The GitHub repository kratiknayak/object_detection_demo contains a labelled image folder "images" with 4 categories: combined, frozen food shelves, ice cream shelves, shelves. Examples follow, each with its label.

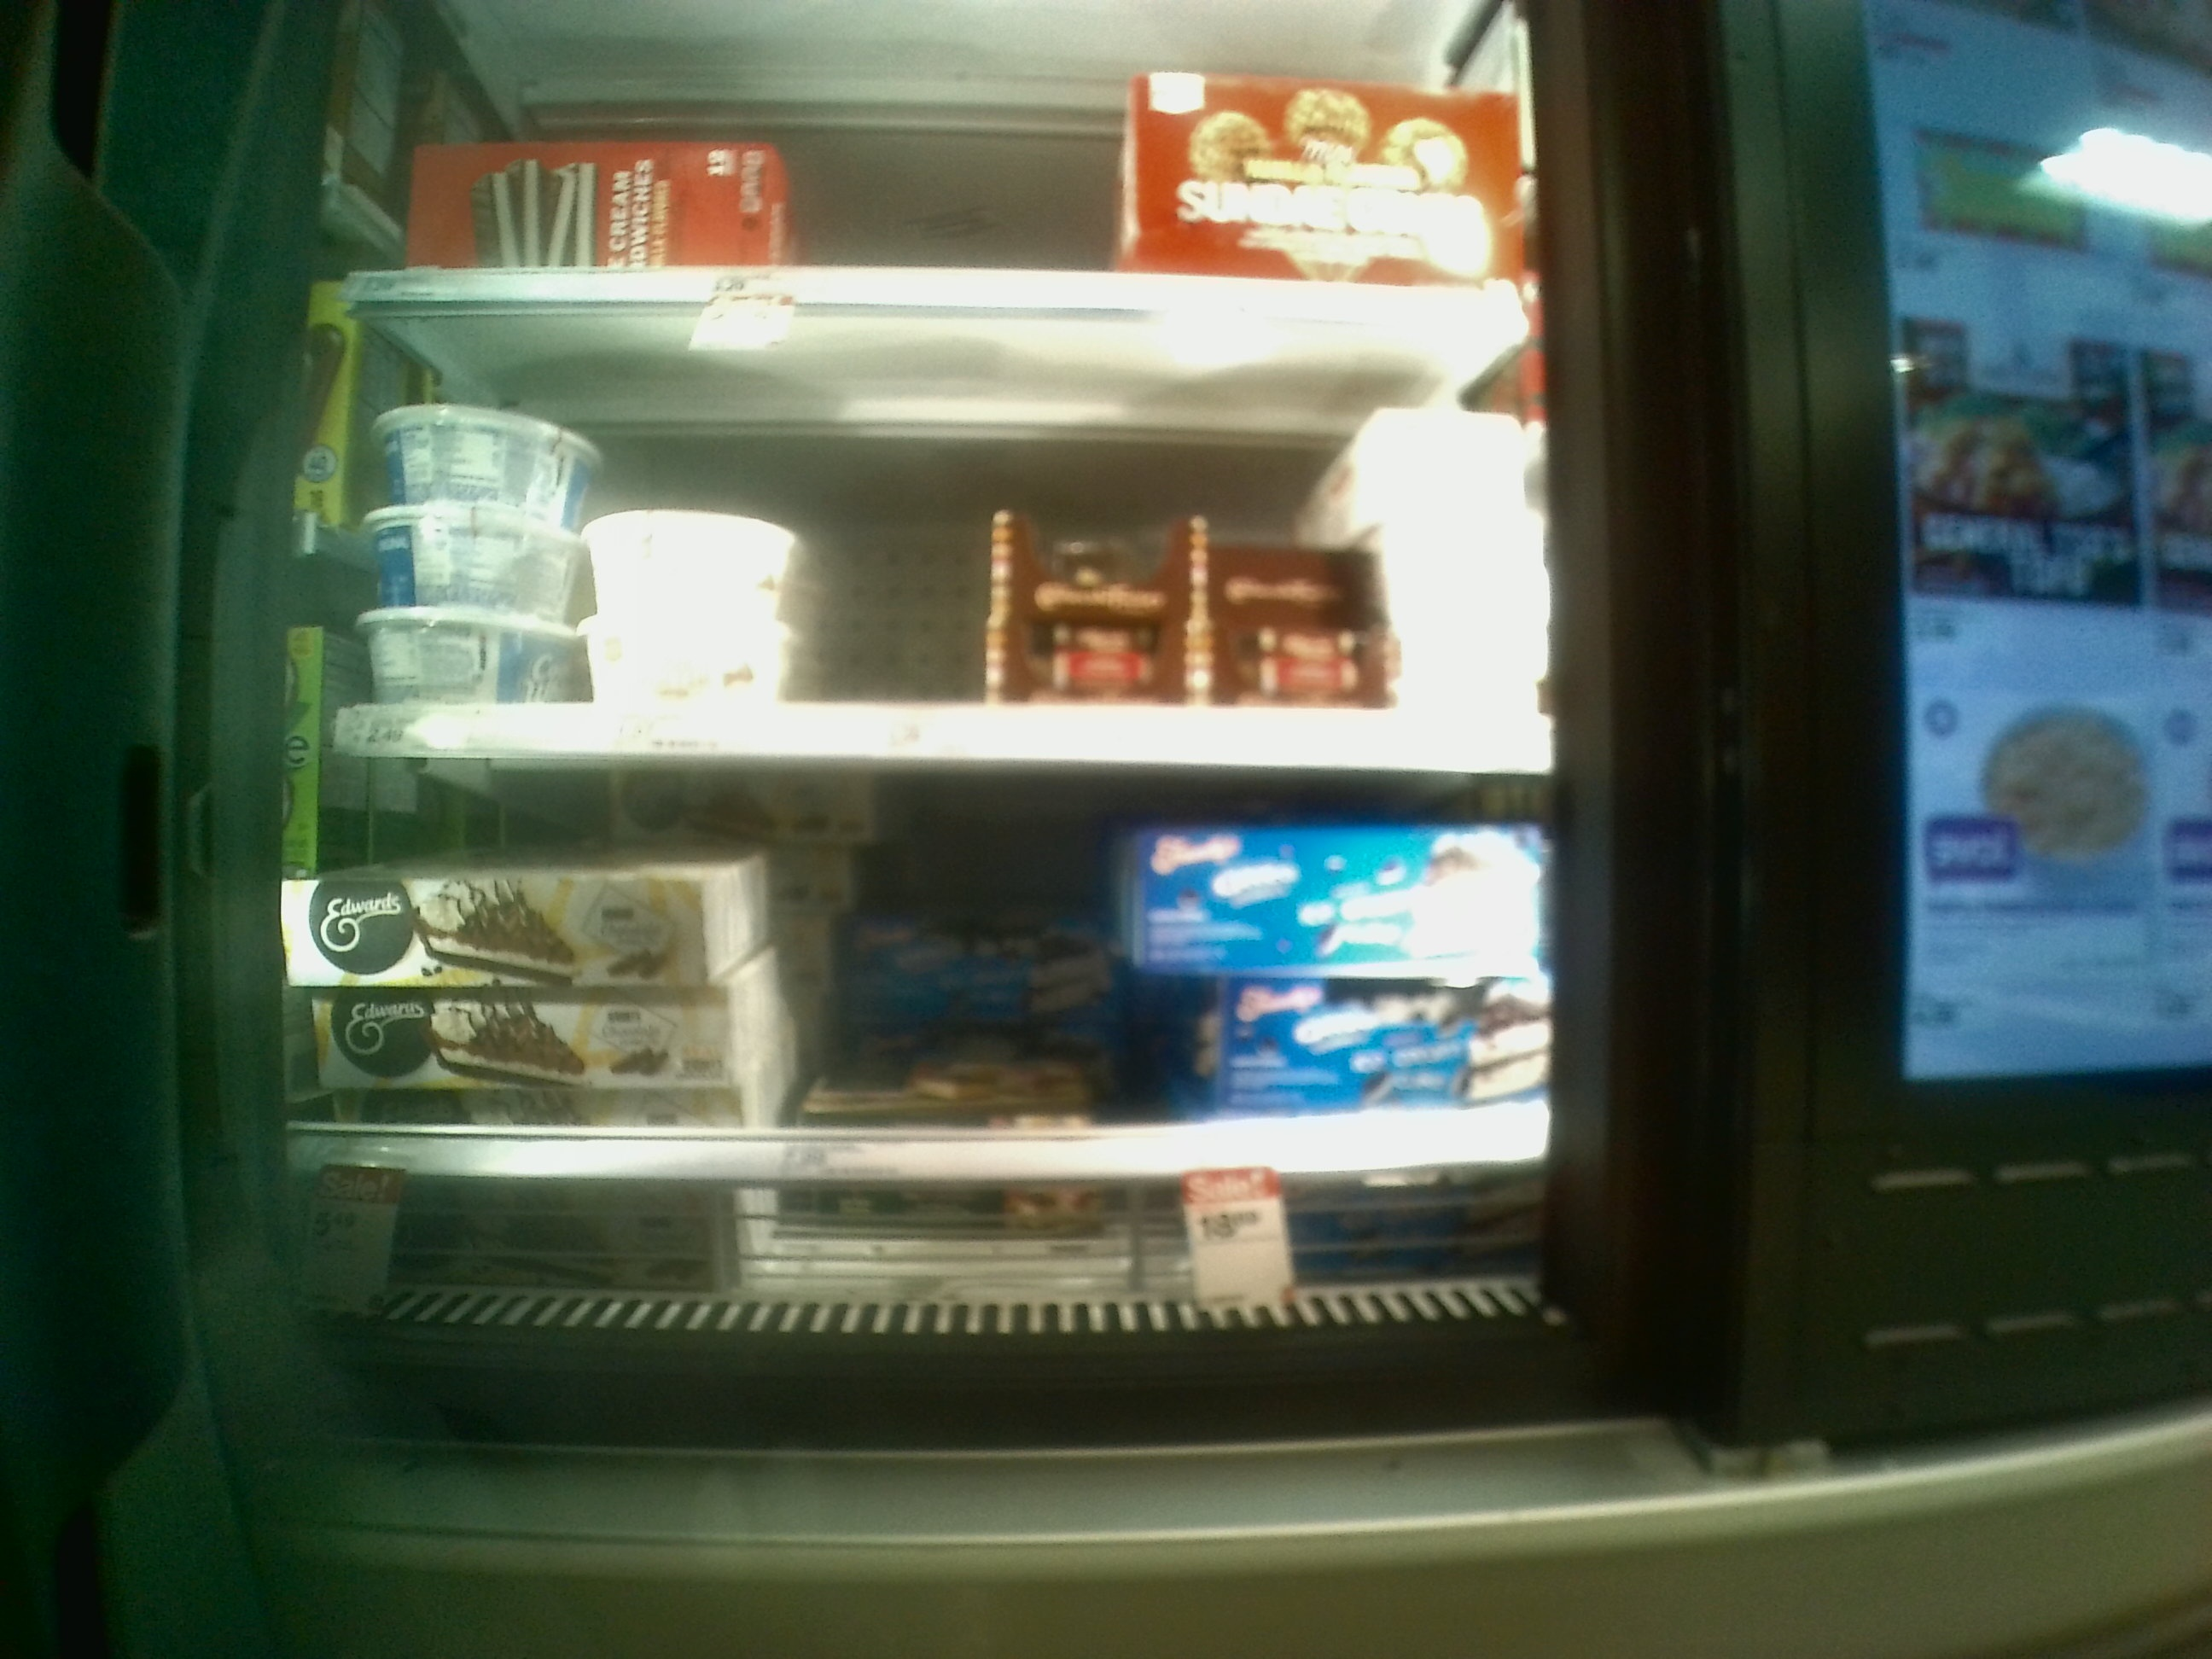
Label: combined

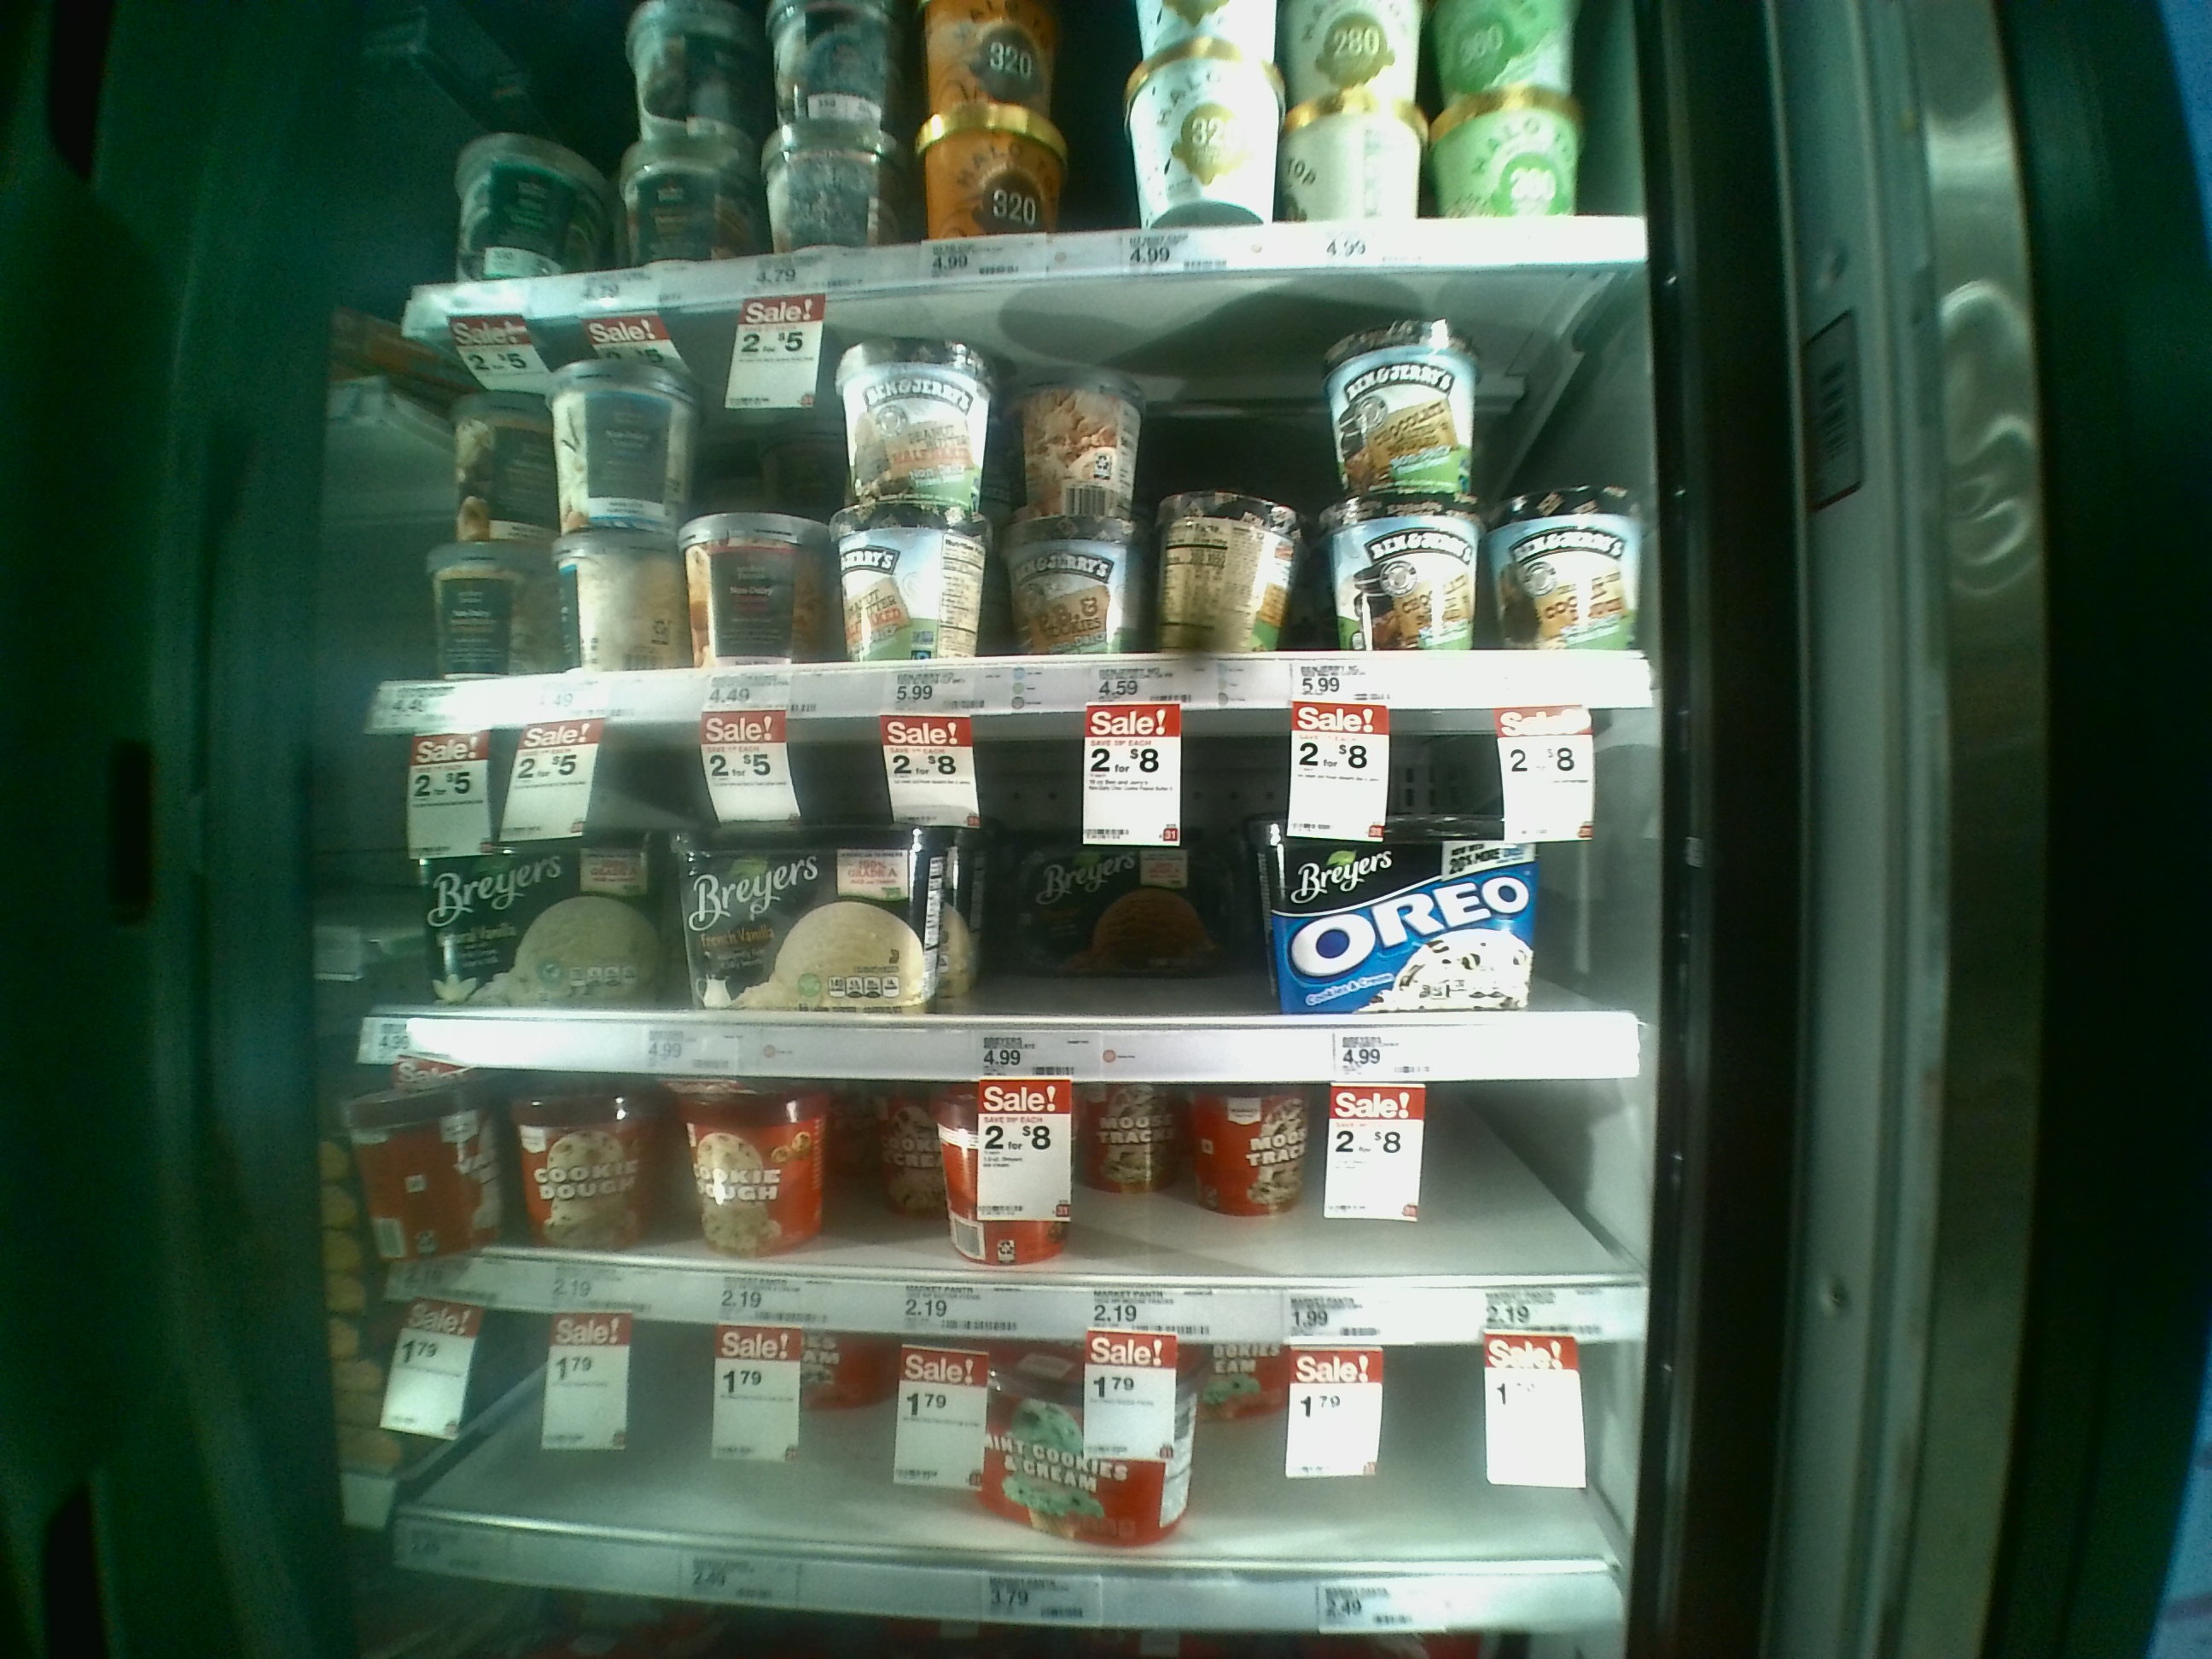
Label: ice cream shelves

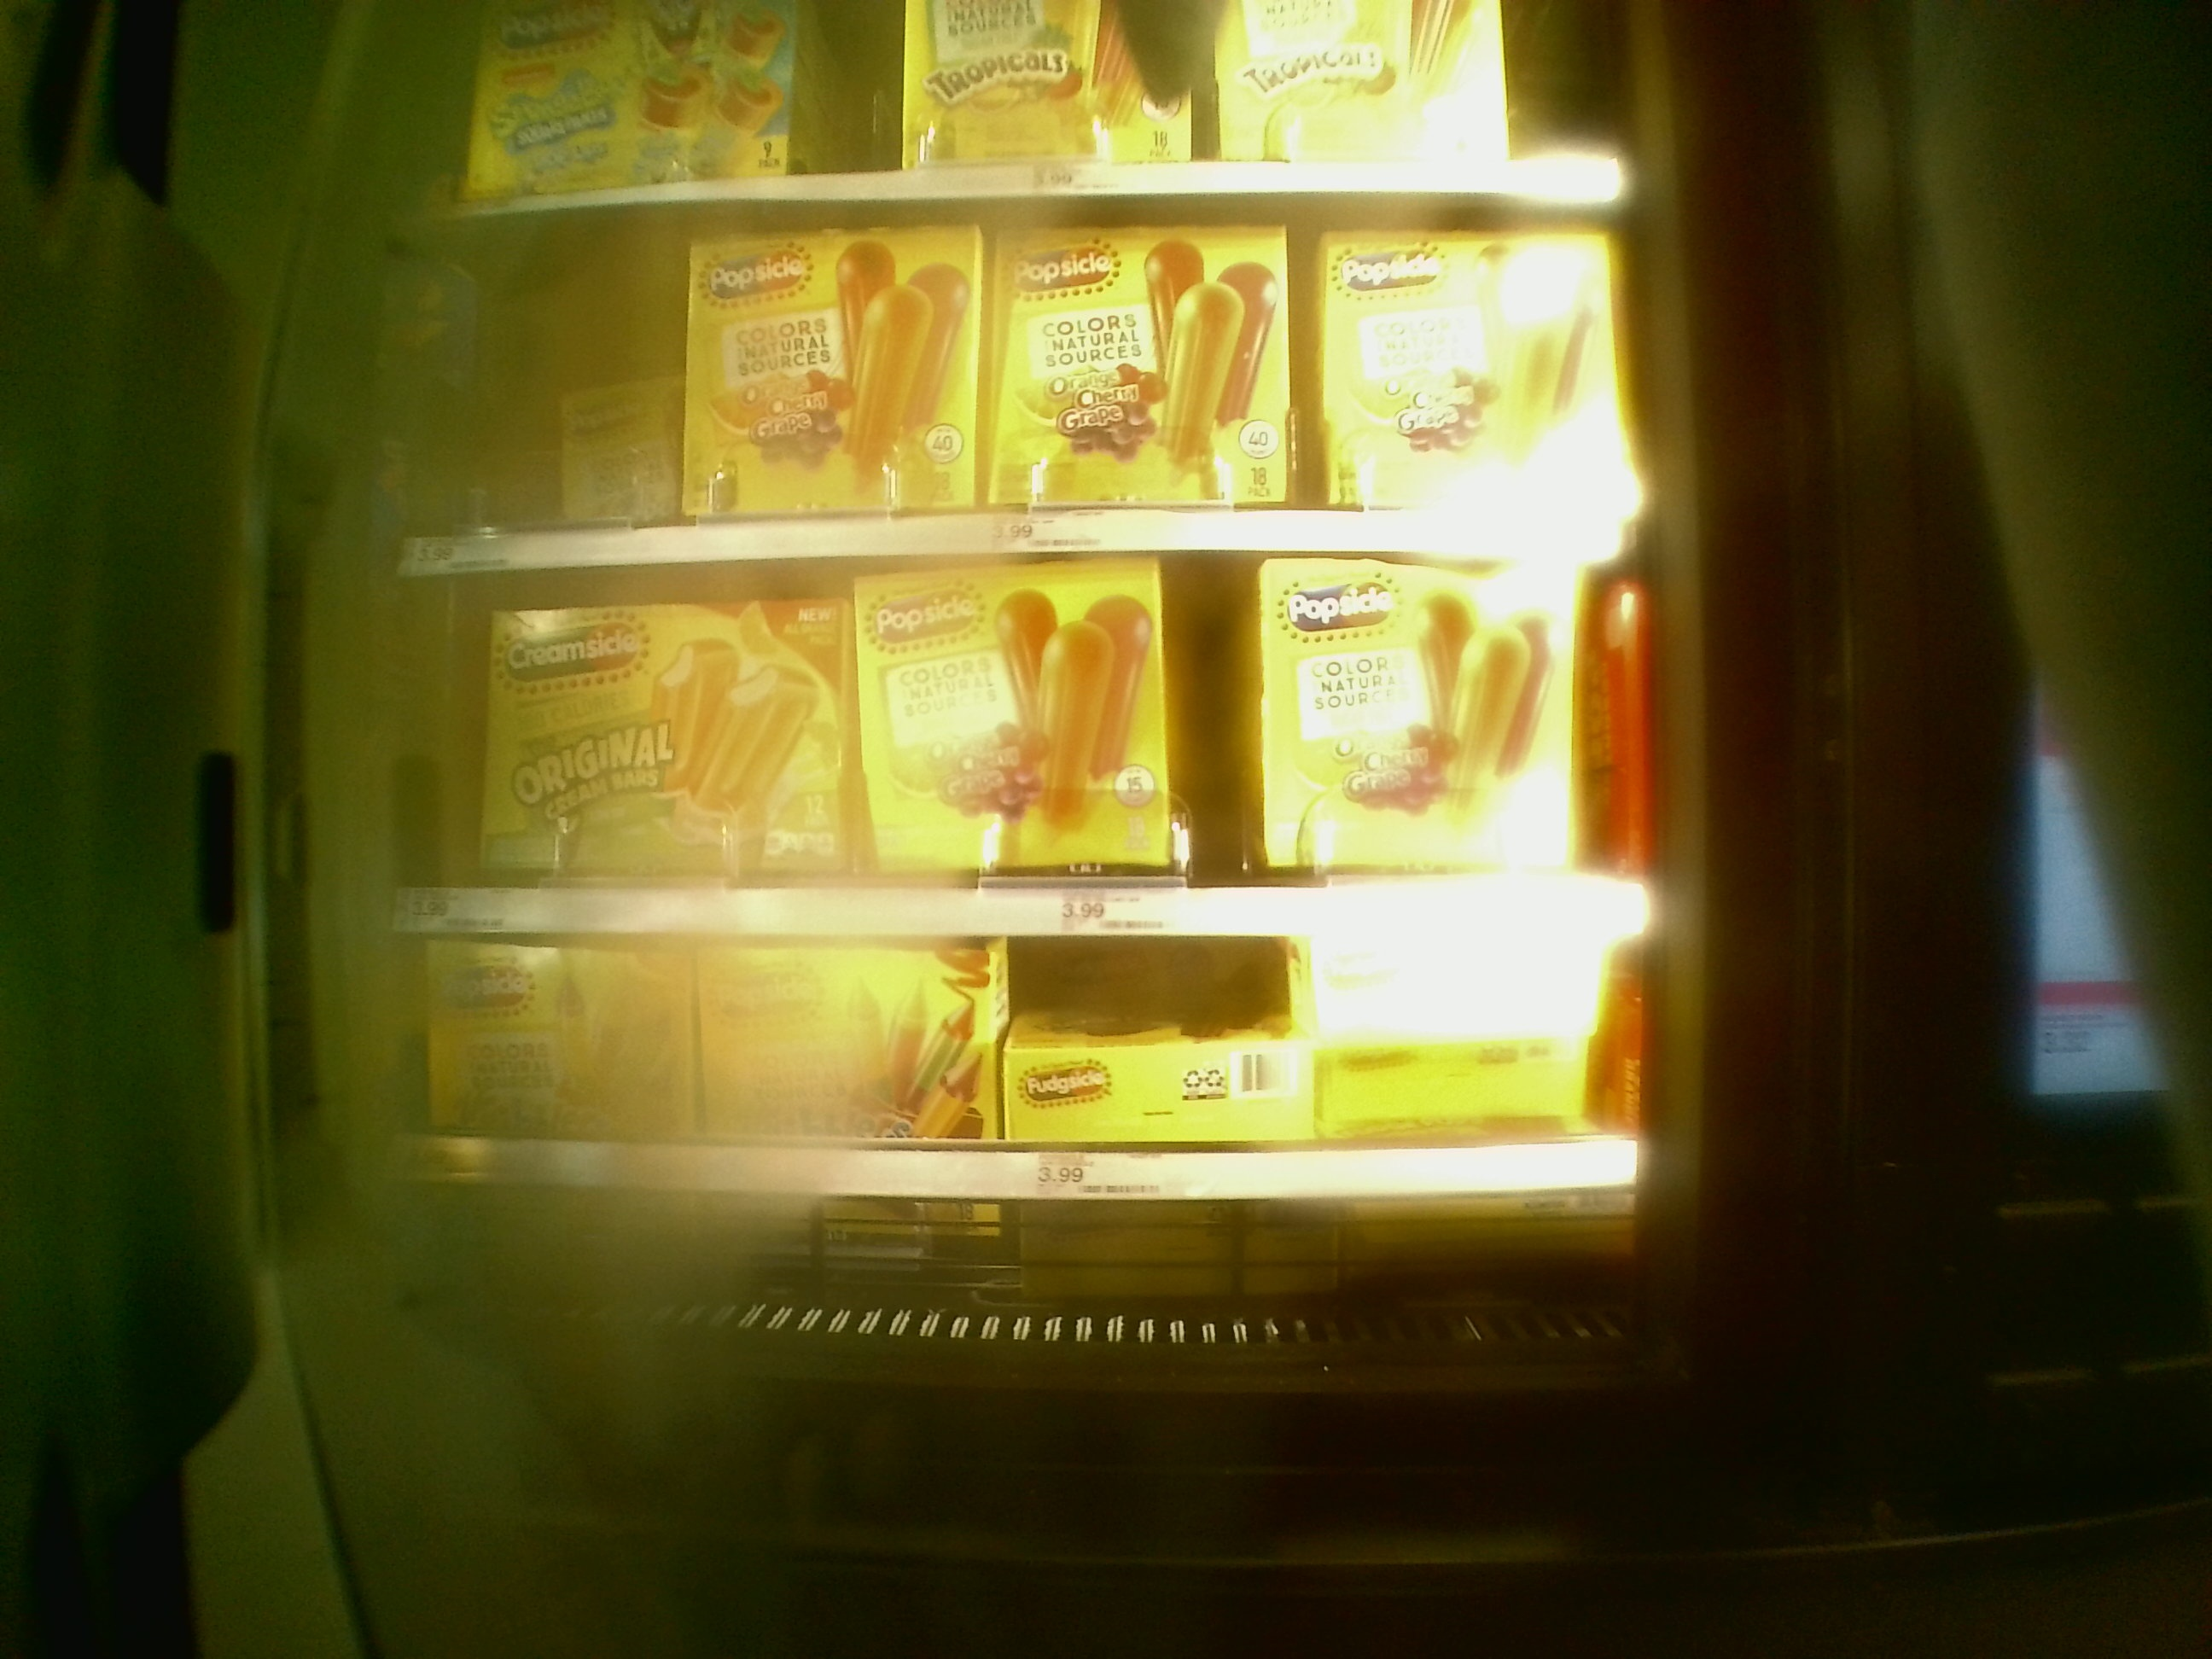
Label: frozen food shelves

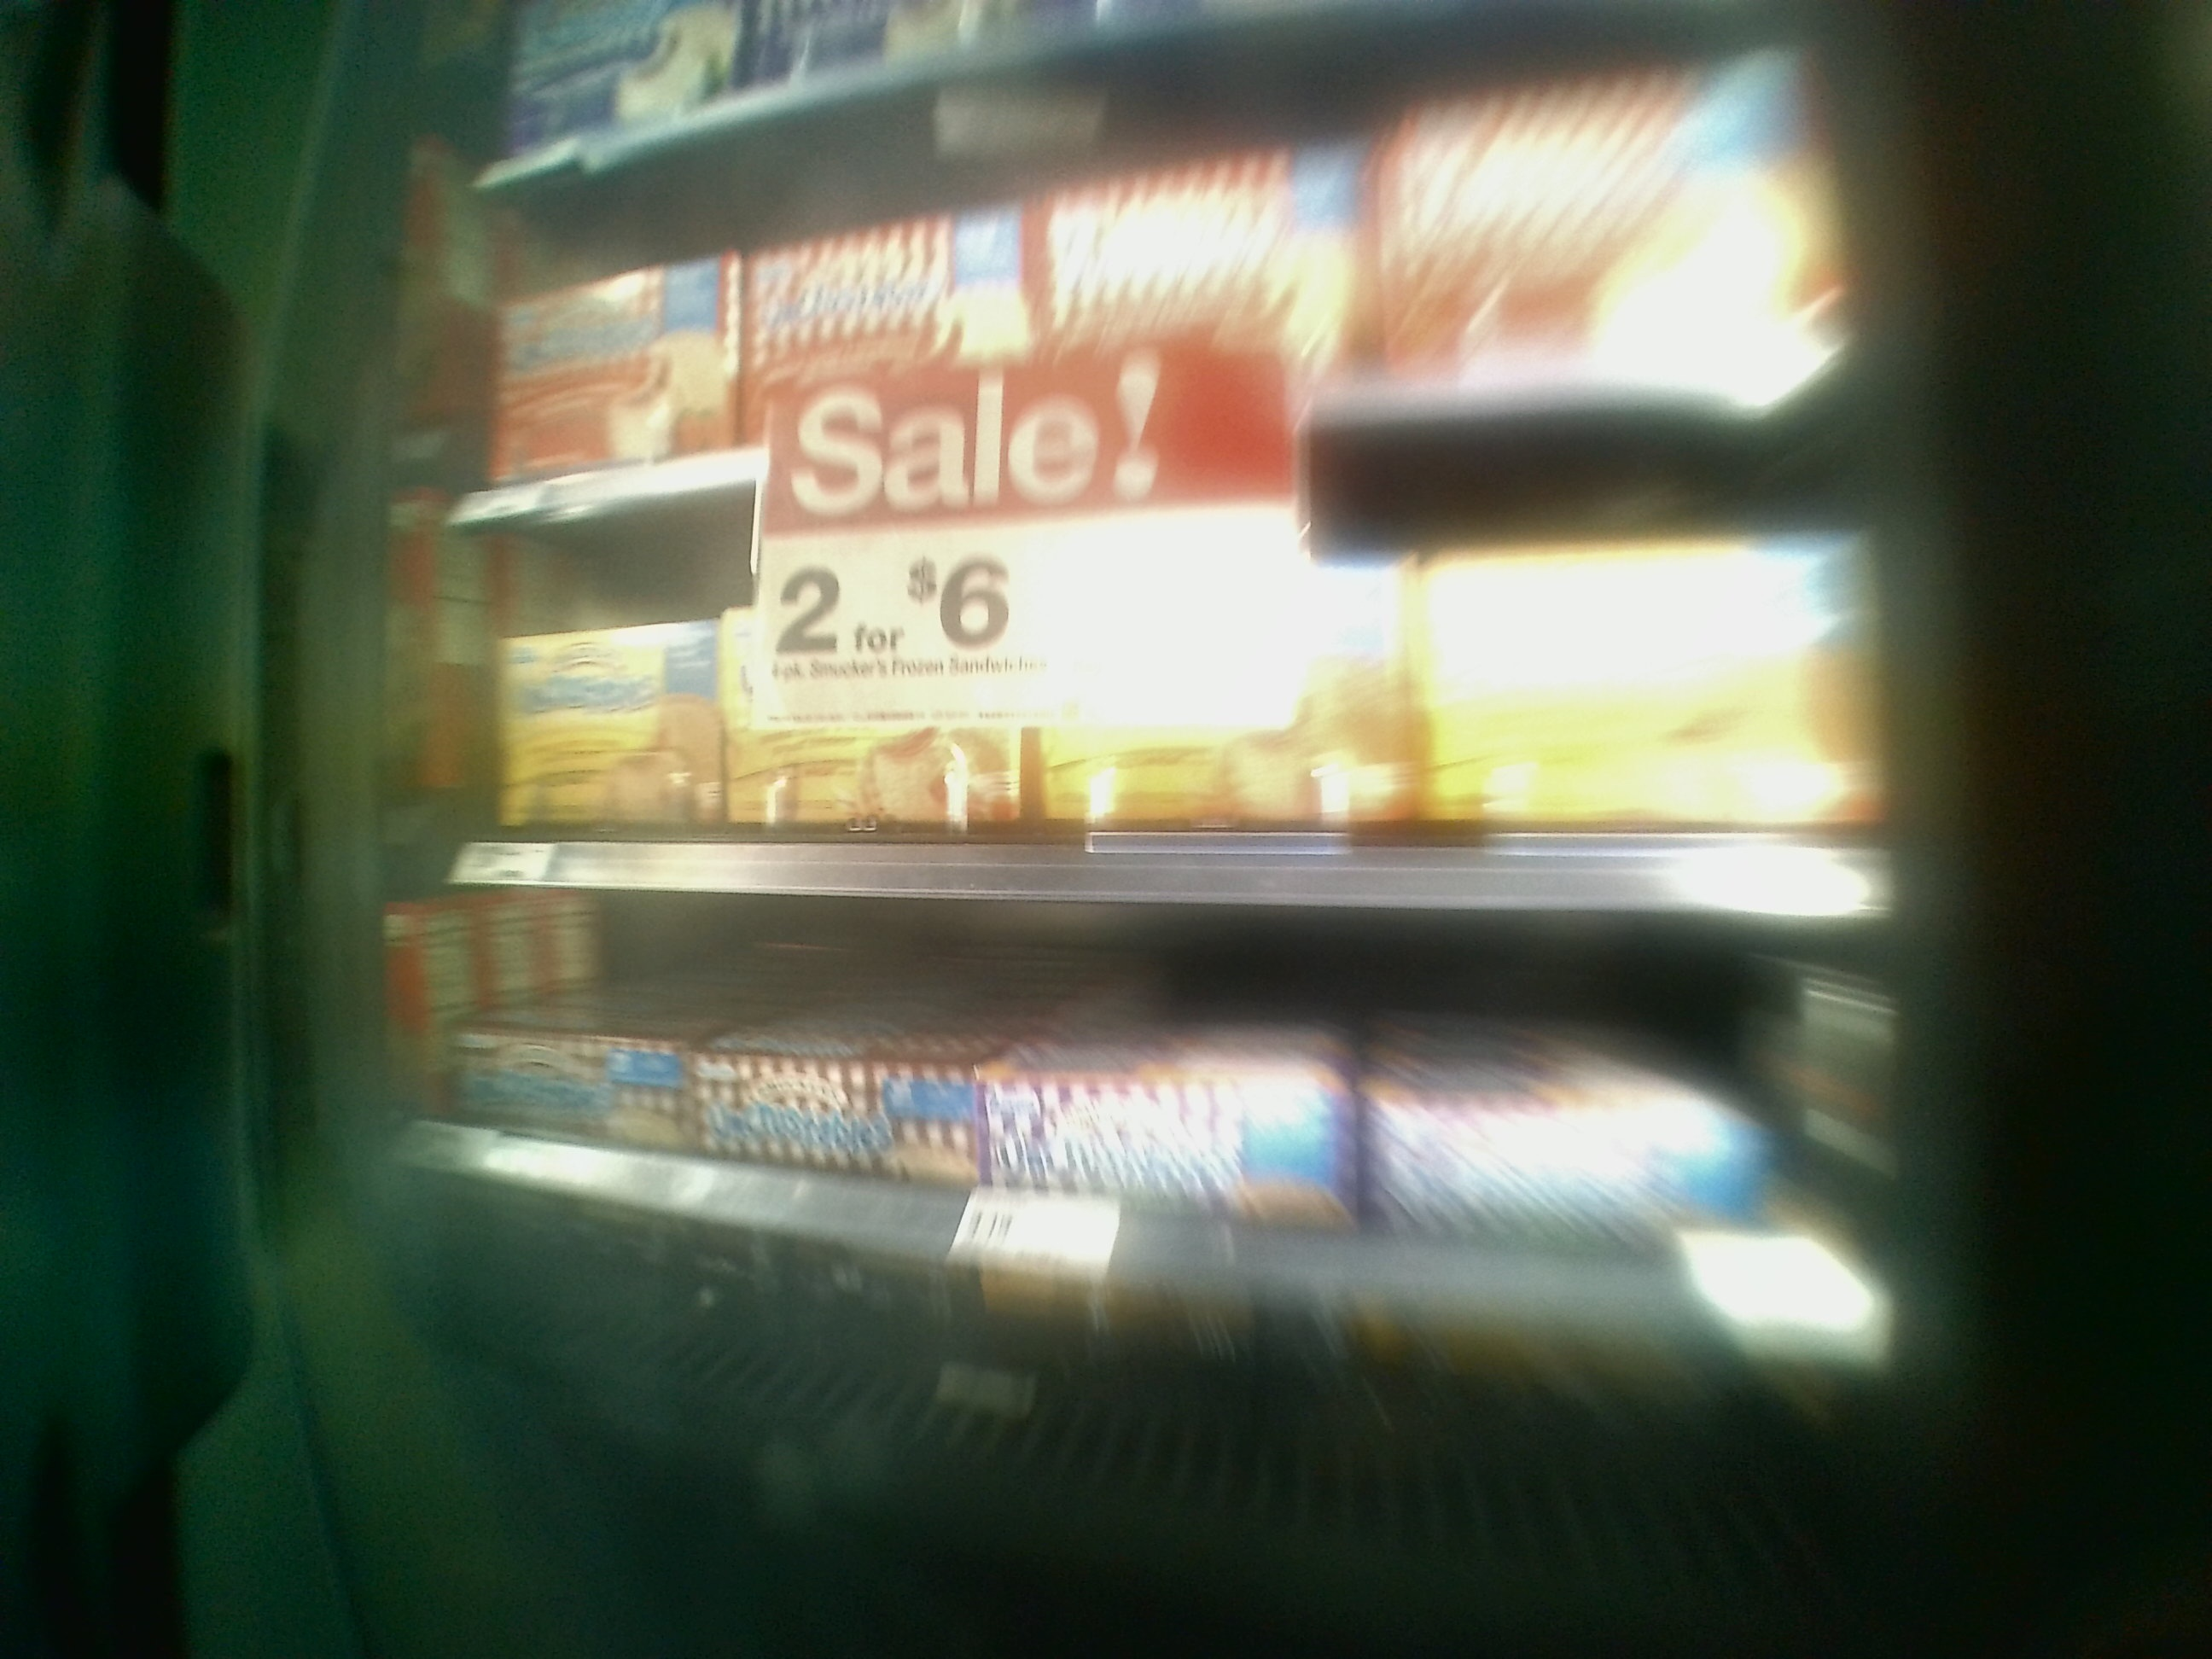
Label: shelves

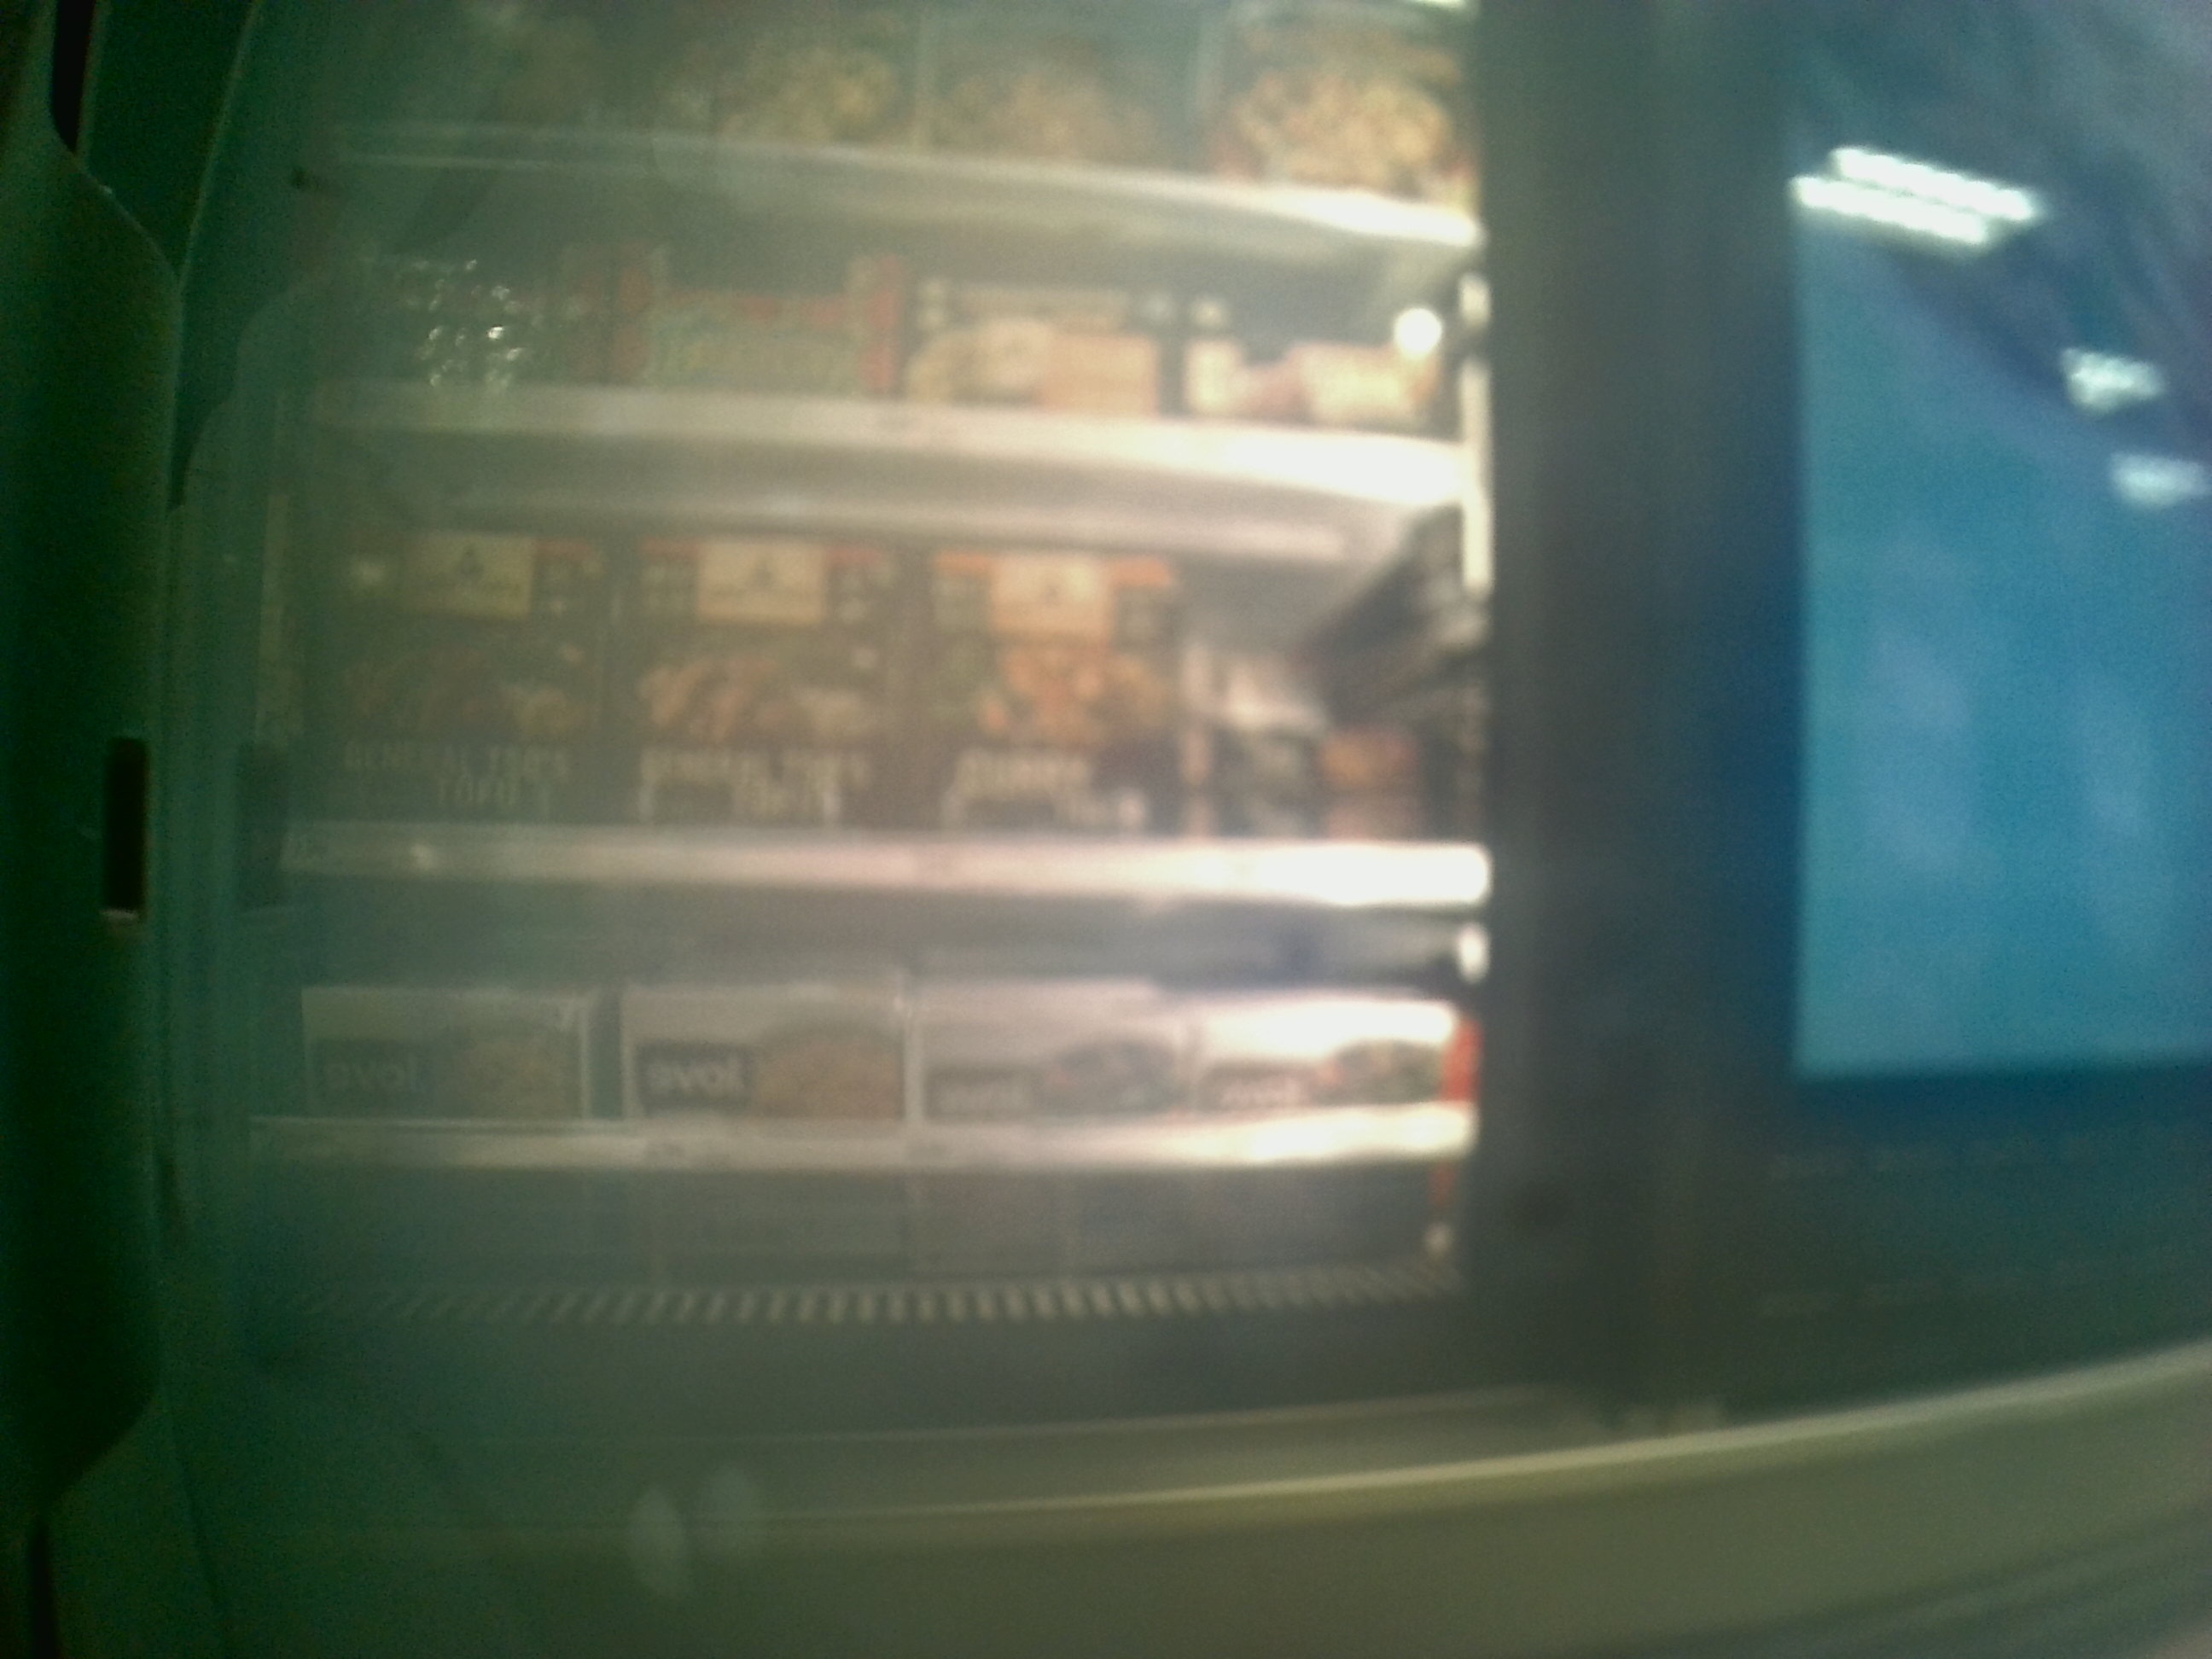
Label: combined

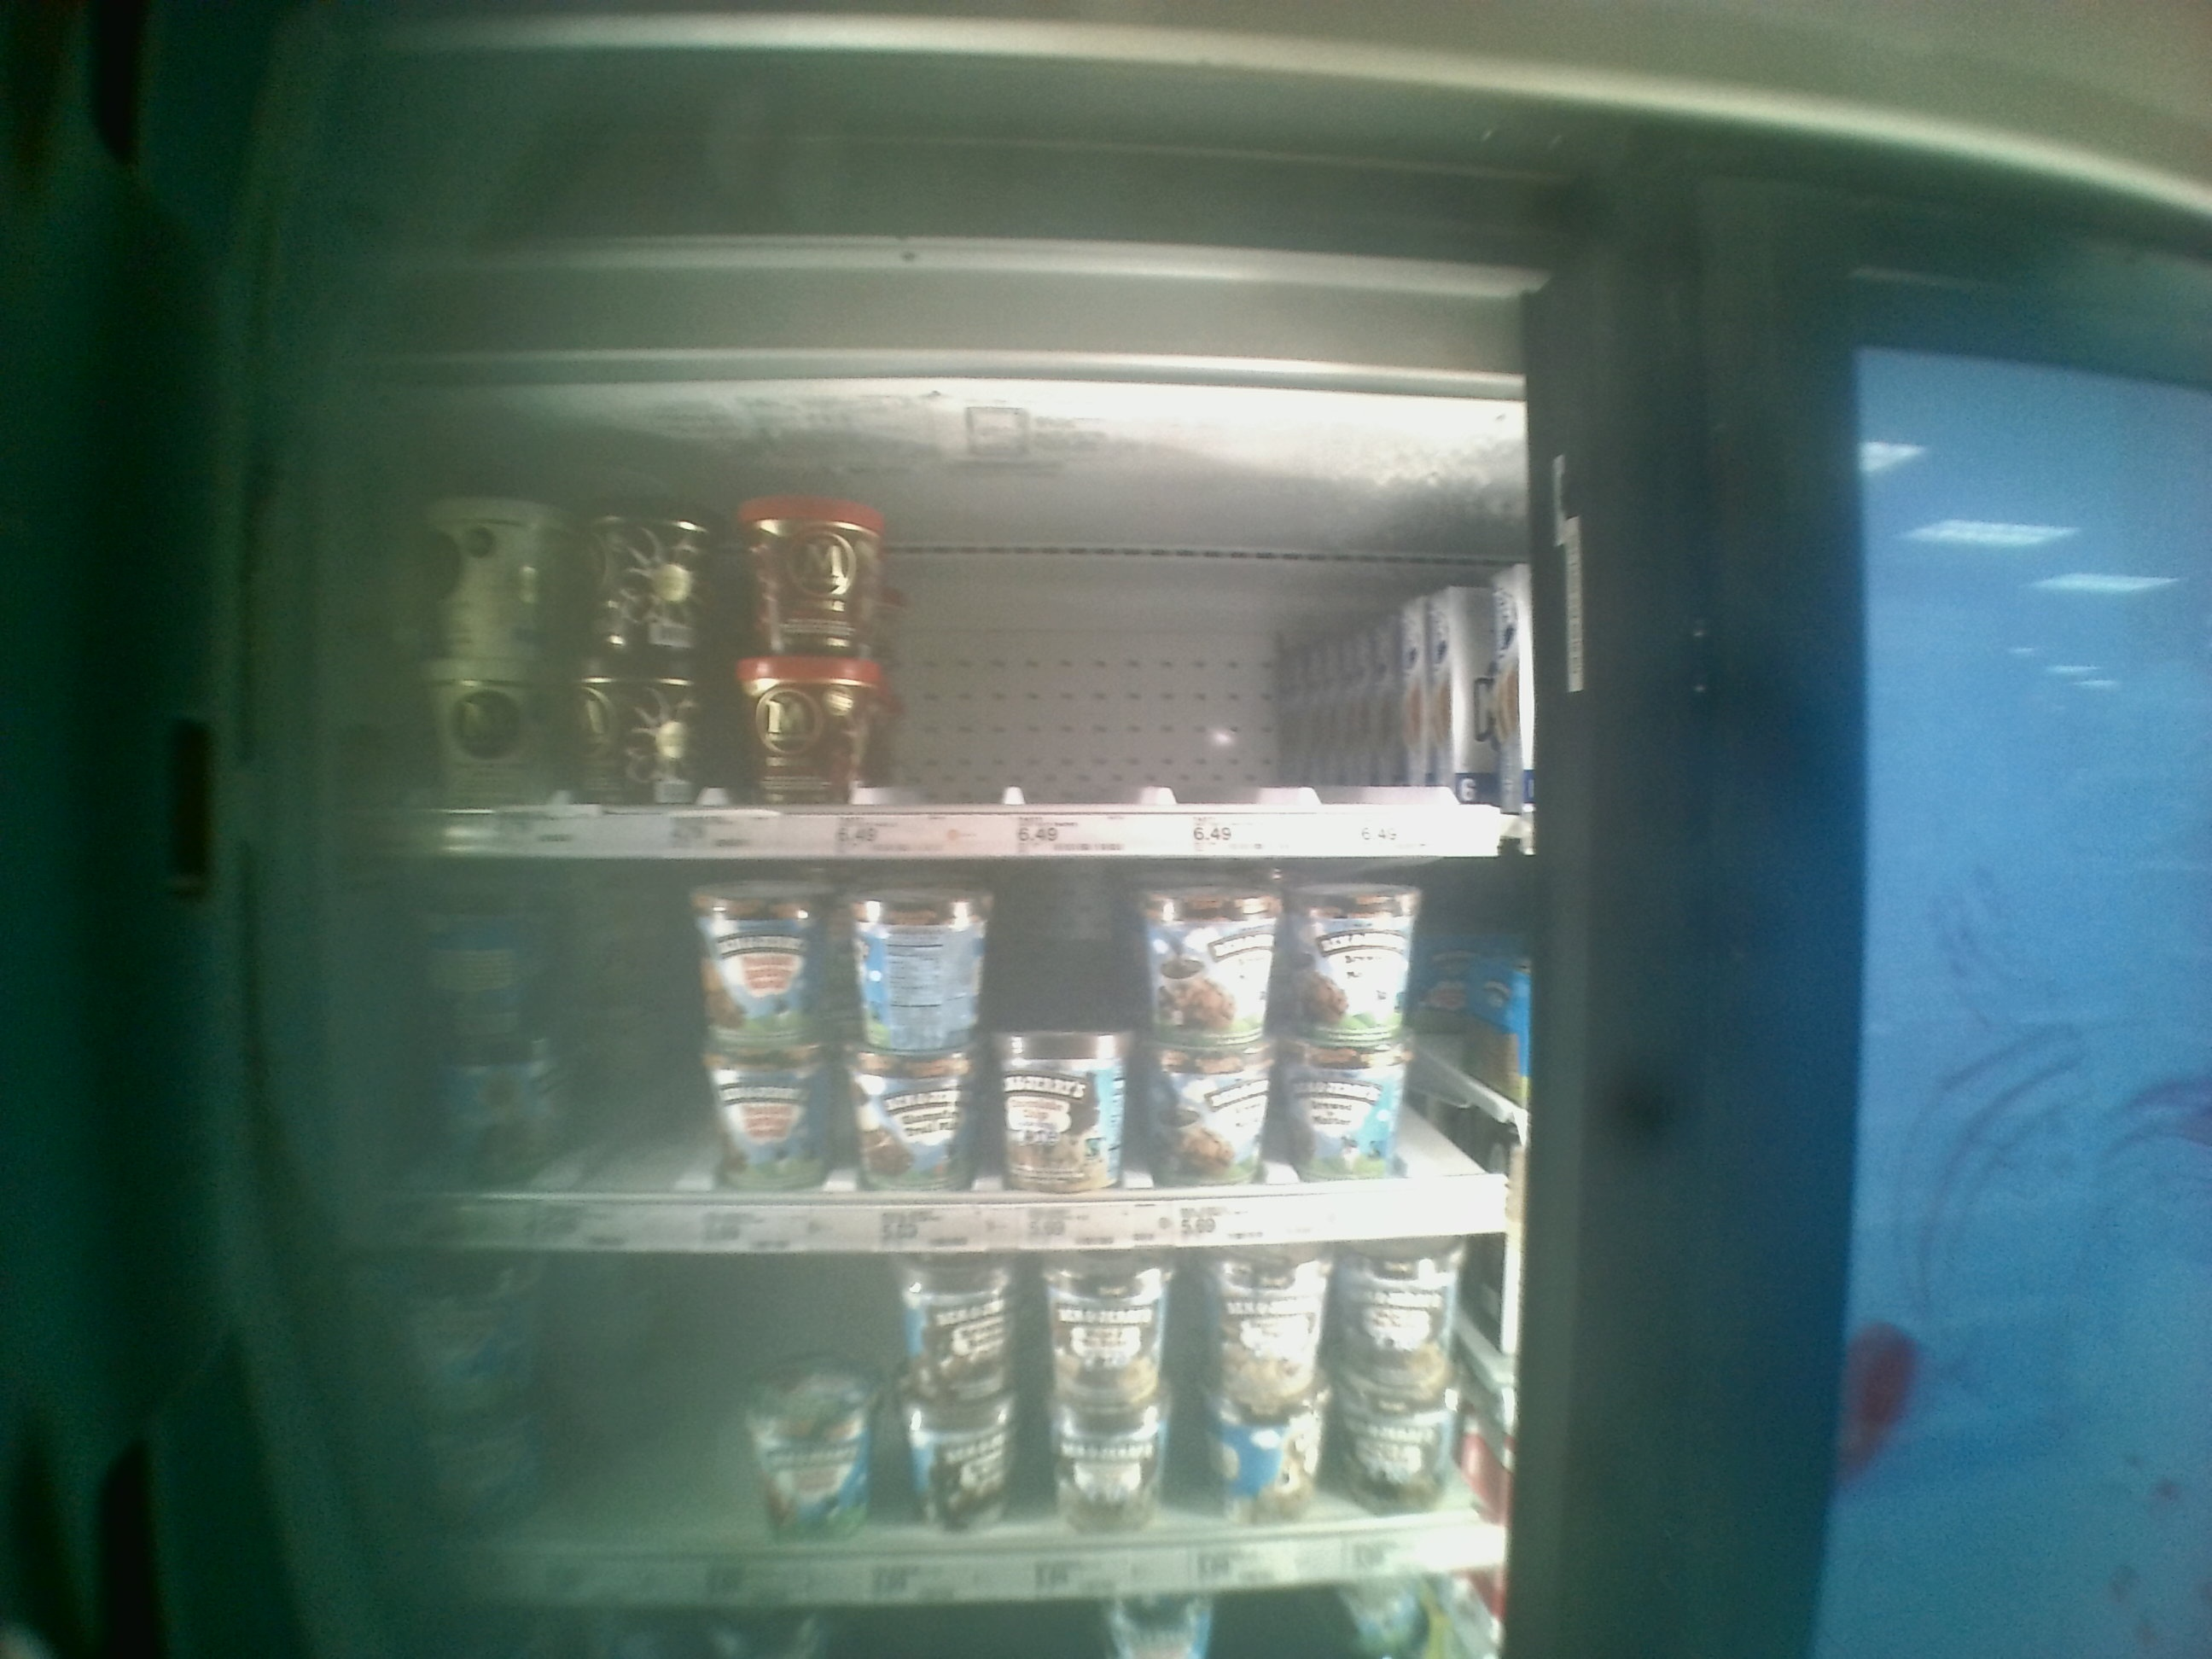
Label: ice cream shelves
